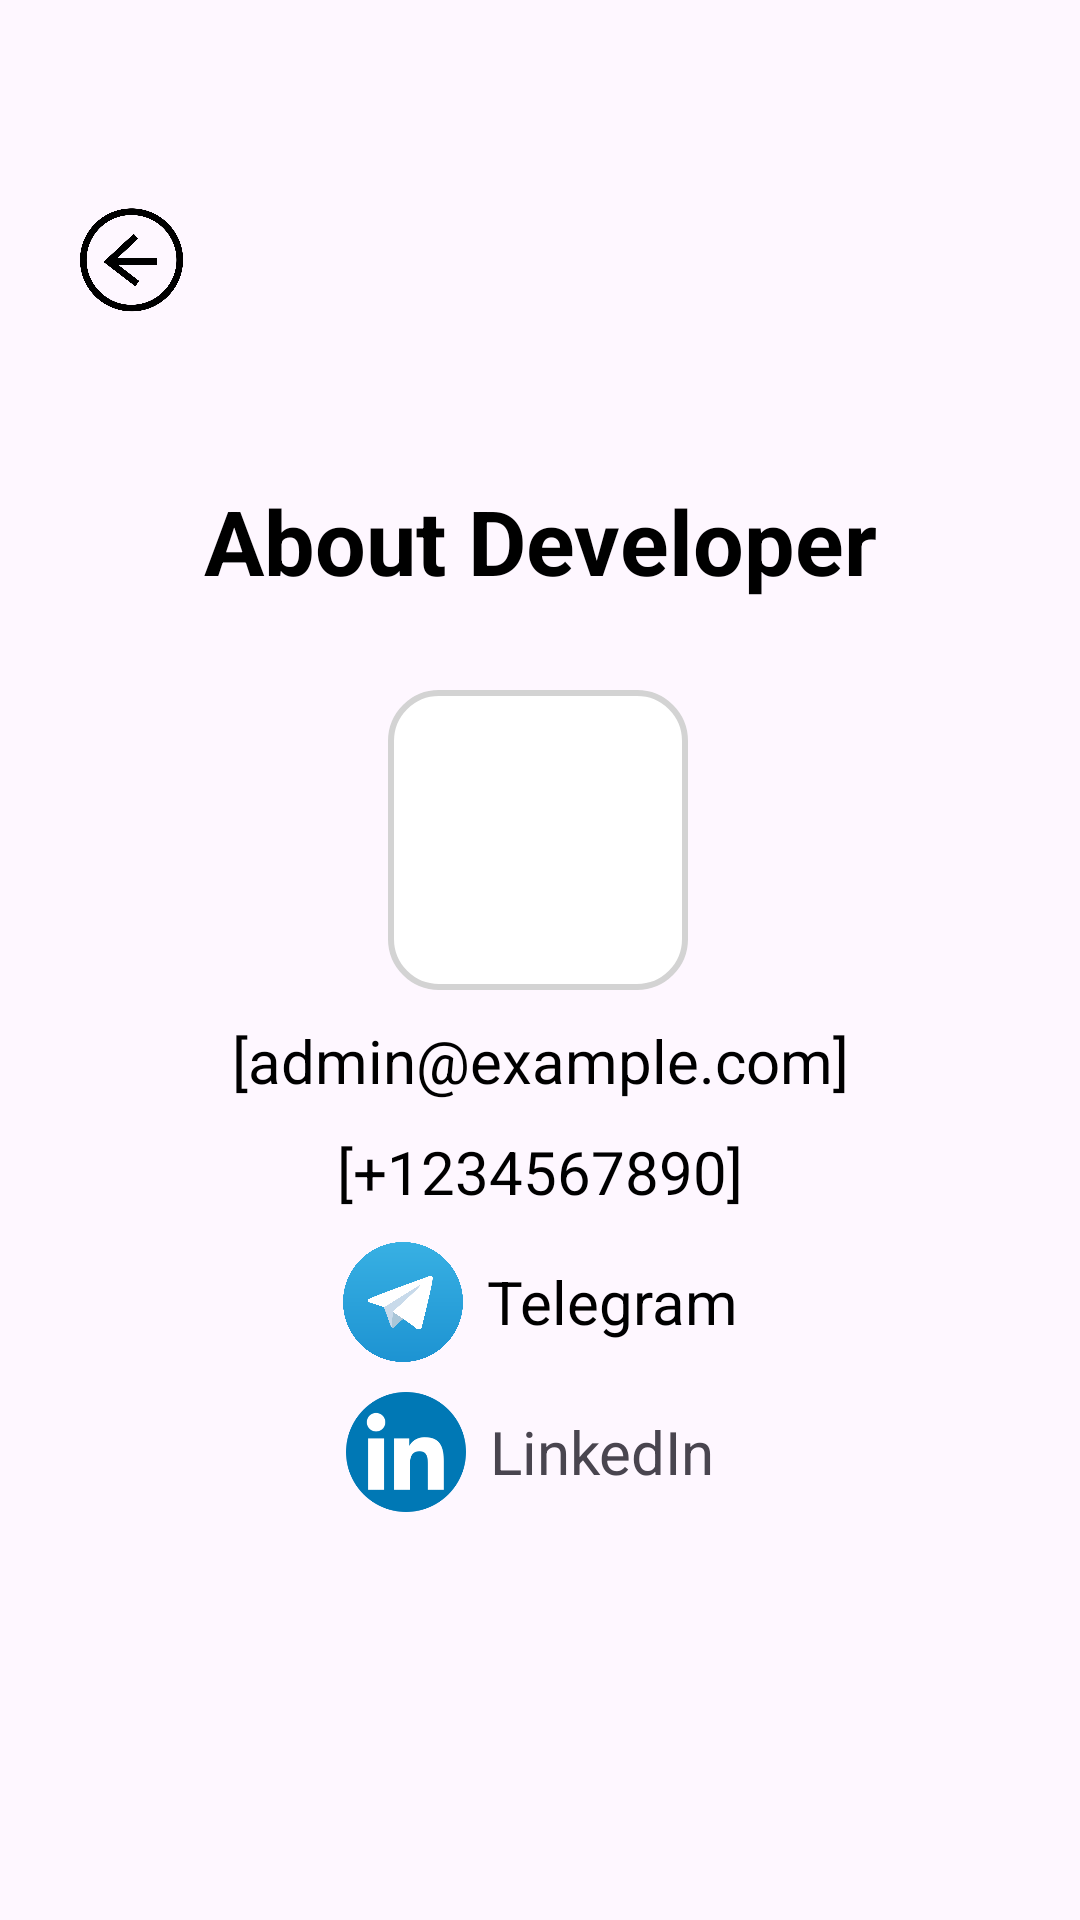

Write the Android layout XML for this screen, with the resource values it uses.
<!-- AndroidManifest.xml: application theme Theme.SkipQ -->
<!-- res/layout/fragment_about_developer.xml -->
<?xml version="1.0" encoding="utf-8"?>
<androidx.constraintlayout.widget.ConstraintLayout xmlns:android="http://schemas.android.com/apk/res/android"
    xmlns:app="http://schemas.android.com/apk/res-auto"
    xmlns:tools="http://schemas.android.com/tools"
    android:layout_width="match_parent"
    android:layout_height="match_parent">

    <ImageView
        android:id="@+id/background_image"
        android:layout_width="match_parent"
        android:layout_height="match_parent"
        android:src="@drawable/background4"
        android:scaleType="centerCrop" />


    <ImageView
        android:id="@+id/back"
        android:layout_width="43dp"
        android:layout_height="43dp"
        android:rotation="180"
        android:src="@drawable/right_arrow"
        android:background="@drawable/ripple_effect"
        app:layout_constraintBottom_toBottomOf="parent"
        app:layout_constraintEnd_toEndOf="parent"
        app:layout_constraintHorizontal_bias="0.07"
        app:layout_constraintStart_toStartOf="parent"
        app:layout_constraintTop_toTopOf="parent"
        app:layout_constraintVertical_bias="0.109"
        app:tint="@color/black" />

    <TextView
        android:id="@+id/text_account"
        android:layout_width="wrap_content"
        android:layout_height="wrap_content"
        android:layout_marginTop="160dp"
        android:gravity="center"
        android:text="About Developer"
        android:textColor="#FF000000"
        android:textSize="30sp"
        android:textStyle="bold"
        app:layout_constraintEnd_toEndOf="parent"
        app:layout_constraintStart_toStartOf="parent"
        app:layout_constraintTop_toTopOf="parent"
        app:layout_constraintVertical_bias="0.2" />

    
    <ImageView
        android:id="@+id/AdminPicture"
        android:layout_width="100dp"
        android:layout_height="100dp"
        android:layout_marginTop="230dp"
        android:background="@drawable/frame_bg"
        android:clickable="true"
        android:focusable="true"
        android:scaleType="centerCrop"
        android:src="@drawable/admin_pic"
        app:layout_constraintBottom_toTopOf="@id/Gmail"
        app:layout_constraintEnd_toEndOf="parent"
        app:layout_constraintHorizontal_bias="0.498"
        app:layout_constraintStart_toStartOf="parent"
        app:layout_constraintTop_toTopOf="parent"
        app:layout_constraintVertical_chainStyle="packed" />

    <TextView
        android:id="@+id/Gmail"
        android:layout_width="wrap_content"
        android:layout_height="wrap_content"
        android:gravity="center"
        android:text="[admin@example.com]"
        android:textColor="#FF000000"
        android:textSize="20sp"
        android:layout_marginTop="10dp"
        app:layout_constraintTop_toBottomOf="@id/AdminPicture"
        app:layout_constraintStart_toStartOf="parent"
        app:layout_constraintEnd_toEndOf="parent"
        app:layout_constraintBottom_toTopOf="@id/PhoneNumber"
        app:layout_constraintVertical_chainStyle="packed" />

    
    <TextView
        android:id="@+id/PhoneNumber"
        android:layout_width="wrap_content"
        android:layout_height="wrap_content"
        android:gravity="center"
        android:text="[+1234567890]"
        android:textColor="#FF000000"
        android:textSize="20sp"
        android:layout_marginTop="10dp"
        app:layout_constraintTop_toBottomOf="@id/Gmail"
        app:layout_constraintStart_toStartOf="parent"
        app:layout_constraintEnd_toEndOf="parent"
        app:layout_constraintBottom_toTopOf="@id/telegram_container"
        app:layout_constraintVertical_chainStyle="packed" />

    <LinearLayout
        android:id="@+id/telegram_container"
        android:layout_width="wrap_content"
        android:layout_height="wrap_content"
        android:orientation="horizontal"
        android:gravity="center"
        android:layout_marginTop="10dp"
        android:background="@drawable/ripple_effect"
        app:layout_constraintTop_toBottomOf="@id/PhoneNumber"
        app:layout_constraintStart_toStartOf="parent"
        app:layout_constraintEnd_toEndOf="parent">

        <ImageView
            android:id="@+id/telegram"
            android:layout_width="40dp"
            android:layout_height="40dp"
            android:clickable="true"
            android:focusable="true"
            android:scaleType="centerCrop"
            android:background="@drawable/ripple_effect"
            android:src="@drawable/telegram"
            android:layout_marginEnd="8dp" />

        <TextView
            android:id="@+id/telegramProfile"
            android:layout_width="wrap_content"
            android:layout_height="wrap_content"
            android:gravity="center"
            android:text="Telegram"
            android:textColor="@color/black"
            android:textSize="20sp"
            android:autoLink="web"
            android:background="@drawable/ripple_effect"
            android:focusable="true"
            android:linksClickable="true" />
    </LinearLayout>

    <LinearLayout
        android:id="@+id/linkedin_container"
        android:layout_width="wrap_content"
        android:layout_height="wrap_content"
        android:layout_marginTop="10dp"
        android:gravity="center"
        android:background="@drawable/ripple_effect"
        android:orientation="horizontal"
        app:layout_constraintEnd_toEndOf="parent"
        app:layout_constraintHorizontal_bias="0.487"
        app:layout_constraintStart_toStartOf="parent"
        app:layout_constraintTop_toBottomOf="@+id/telegram_container">

        <ImageView
            android:id="@+id/linkedin"
            android:layout_width="40dp"
            android:layout_height="40dp"
            android:layout_marginEnd="8dp"
            android:clickable="true"
            android:focusable="true"
            android:scaleType="centerCrop"
            android:background="@drawable/ripple_effect"
            android:src="@drawable/linkedin1" />

        <TextView
            android:id="@+id/LinkedInProfile"
            android:layout_width="wrap_content"
            android:layout_height="wrap_content"
            android:clickable="true"
            android:focusable="true"
            android:text="LinkedIn"
            android:background="@drawable/ripple_effect"
            android:textSize="20sp" />
    </LinearLayout>

</androidx.constraintlayout.widget.ConstraintLayout>
<!-- resources referenced by this layout -->
<resources>
  <color name="black">#FF000000</color>
  <!-- drawable frame_bg (drawable) -->
  <shape xmlns:android="http://schemas.android.com/apk/res/android">
      <solid android:color="#FFFFFF" /> 
      <stroke android:width="2dp"
          android:color="#D3D3D3" /> 
      <corners android:radius="16dp" />
  </shape>
  <!-- drawable linkedin1: png bitmap (drawable, 7018 bytes) -->
  <!-- drawable right_arrow: png bitmap (drawable, 59186 bytes) -->
  <!-- drawable ripple_effect (drawable) -->
  <ripple xmlns:android="http://schemas.android.com/apk/res/android"
      android:color="#33000000">
      <item android:id="@android:id/mask">
          <shape android:shape="rectangle">
              <solid android:color="#FFFFFF"/>
              <corners android:radius="8dp"/>
          </shape>
      </item>
  </ripple>
  <!-- drawable telegram: png bitmap (drawable, 49952 bytes) -->
  <style name="Theme.SkipQ" parent="Base.Theme.SkipQ" />
  <style name="Base.Theme.SkipQ" parent="Theme.Material3.DayNight.NoActionBar">
          <item name="colorPrimary">@color/primary_color</item>
          <item name="colorPrimaryVariant">@color/primary_color</item>
          <item name="colorSecondary">@color/secondary_color</item>
          <item name="colorSecondaryVariant">@color/secondary_color</item>
          <item name="android:statusBarColor">@color/primary_color</item>
      </style>
  <color name="primary_color">#ff914d</color>
  <color name="secondary_color">#003153</color>
</resources>
